The GitHub repository lazyxgenius/hbridgefaultdetection contains a labelled image folder "New dataset" with 9 categories: no fault, fault type 1 variant a, fault type 1 variant b, fault type 2 variant a, fault type 2 variant b, fault type 3 variant a, fault type 3 variant b, fault type 4 variant a, fault type 4 variant b. Examples follow, each with its label.

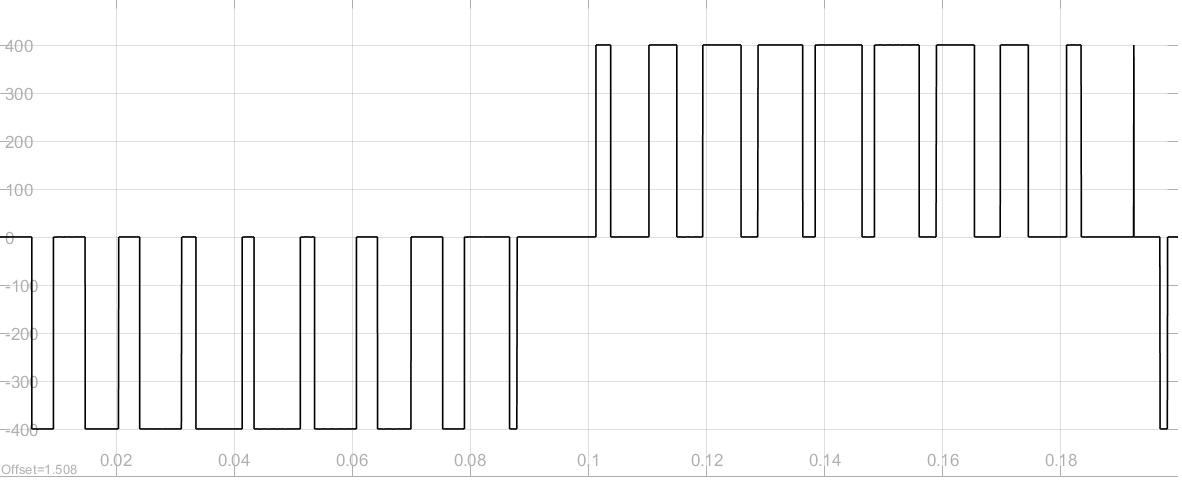
Label: no fault

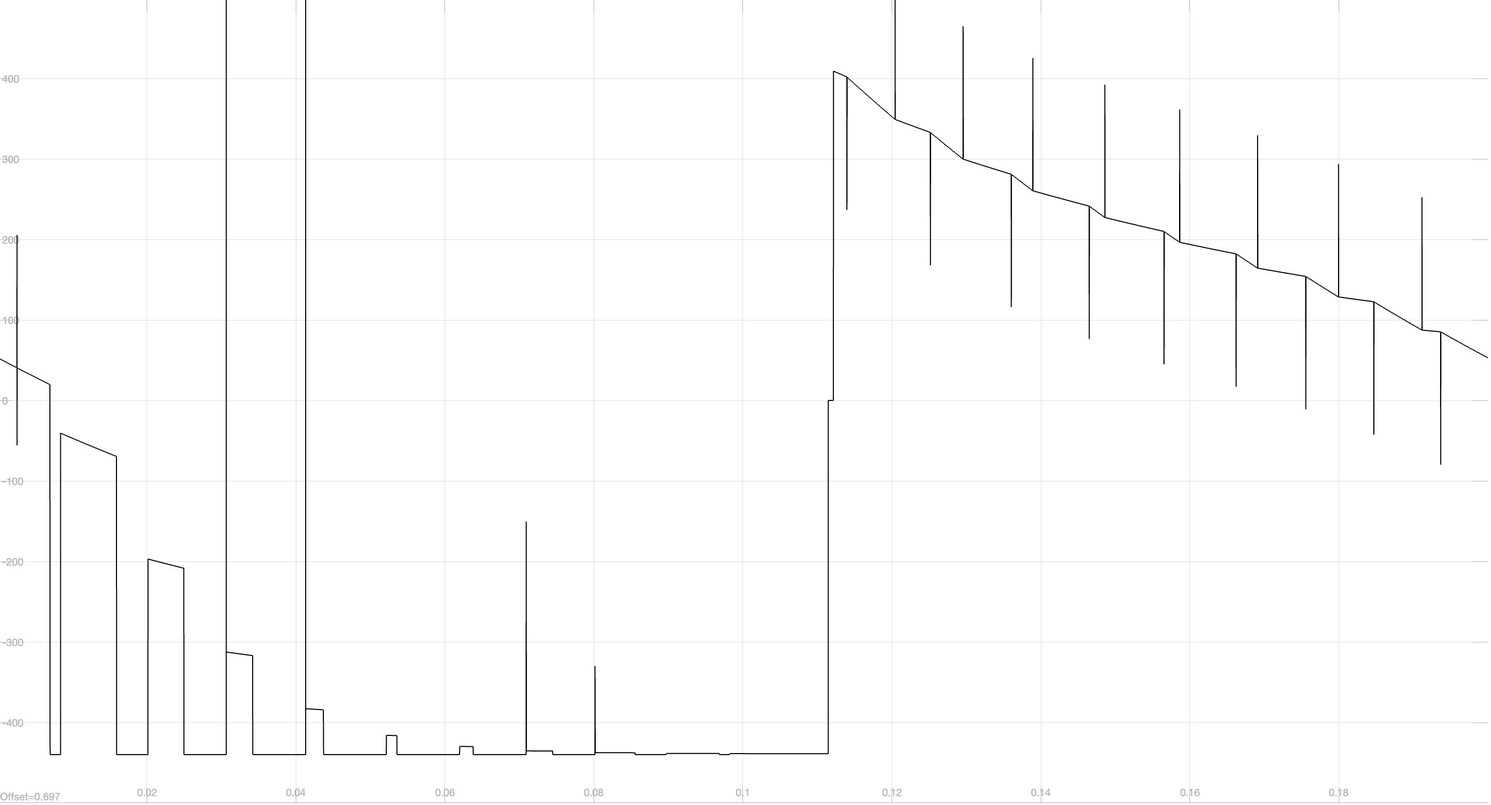
Label: fault type 1 variant b

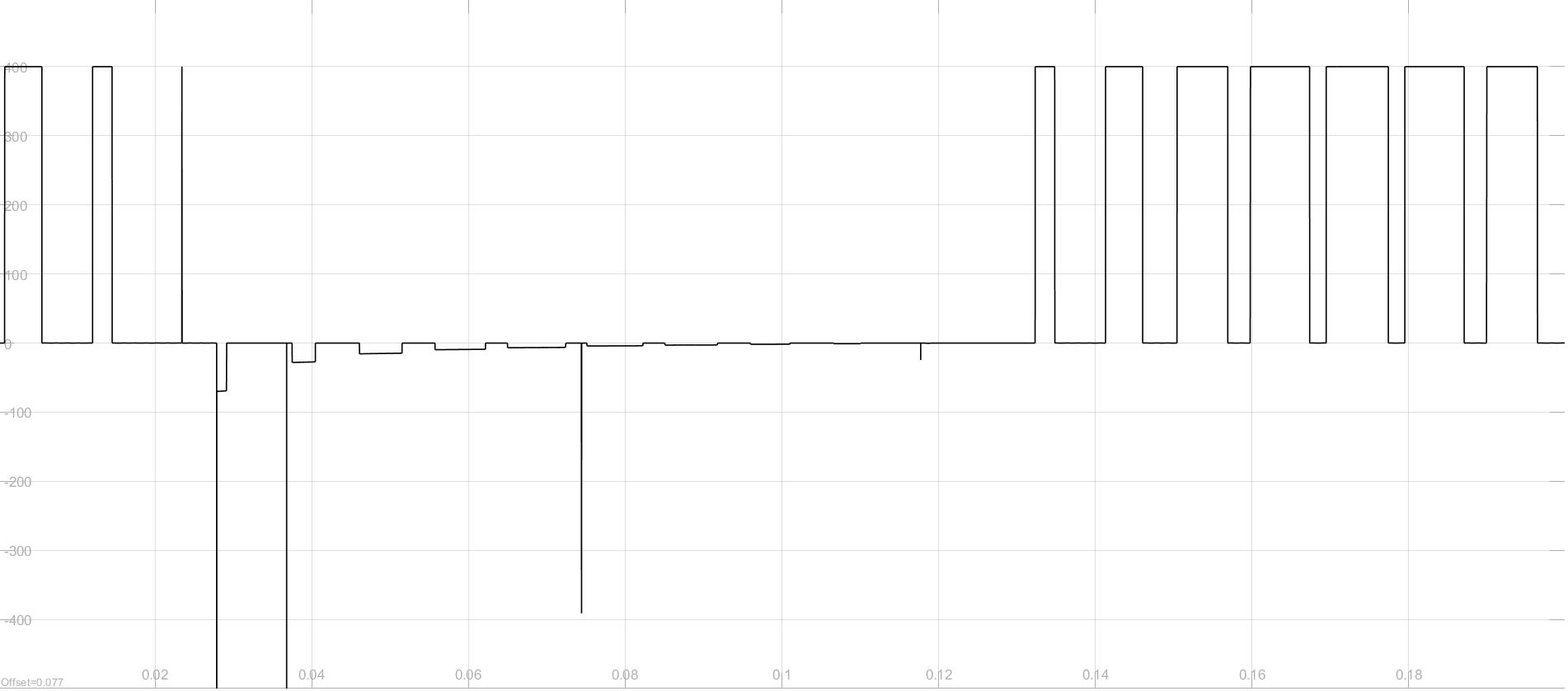
Label: fault type 2 variant b

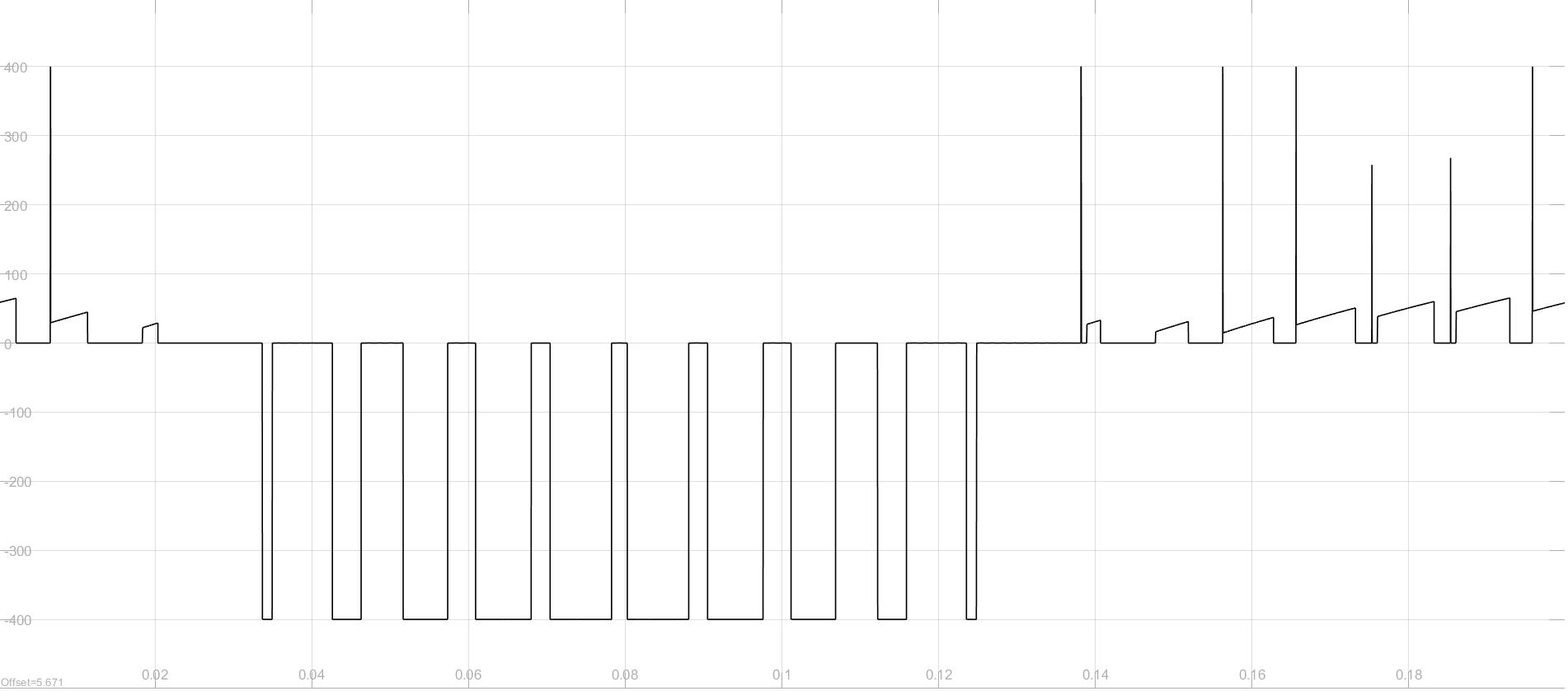
Label: fault type 4 variant a

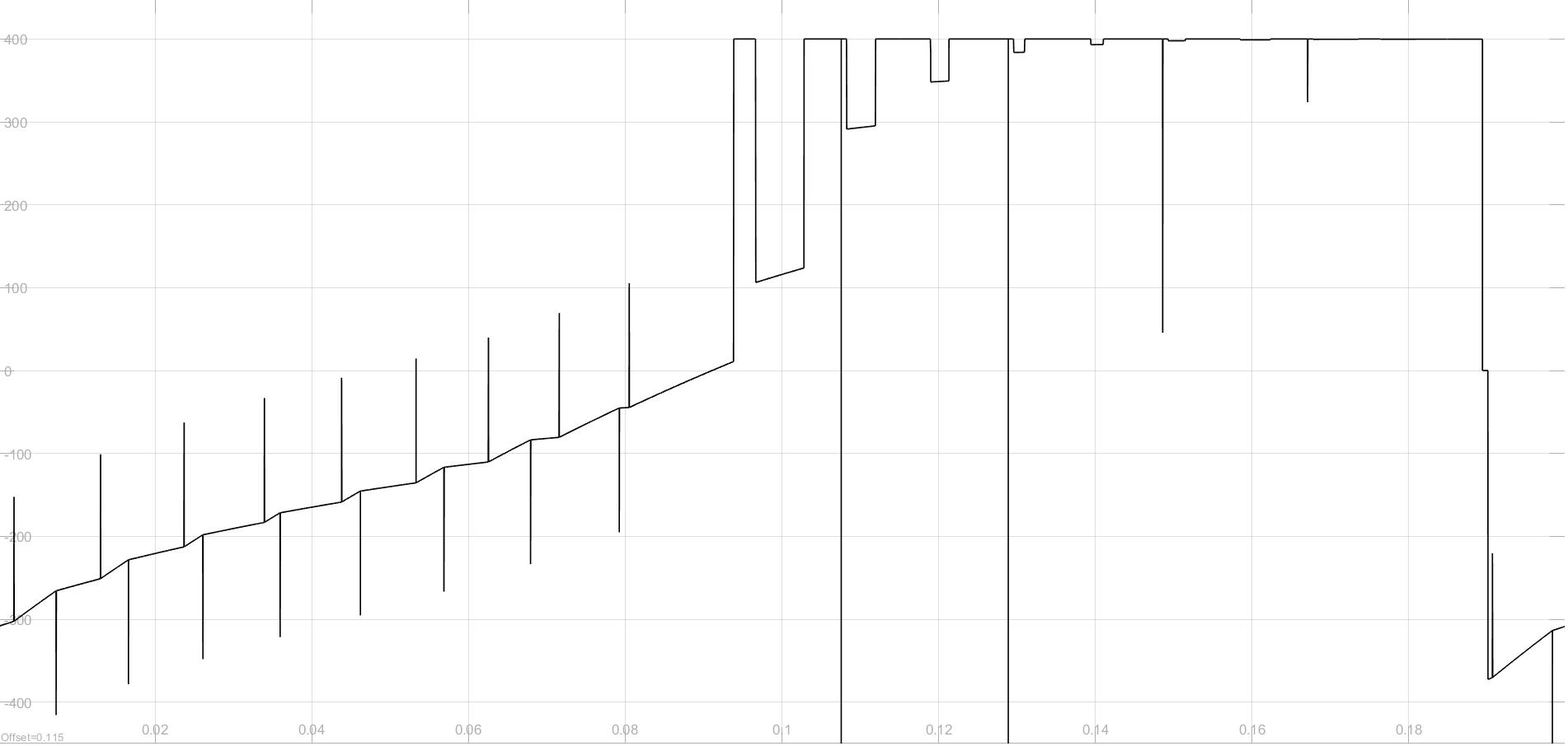
Label: fault type 3 variant b

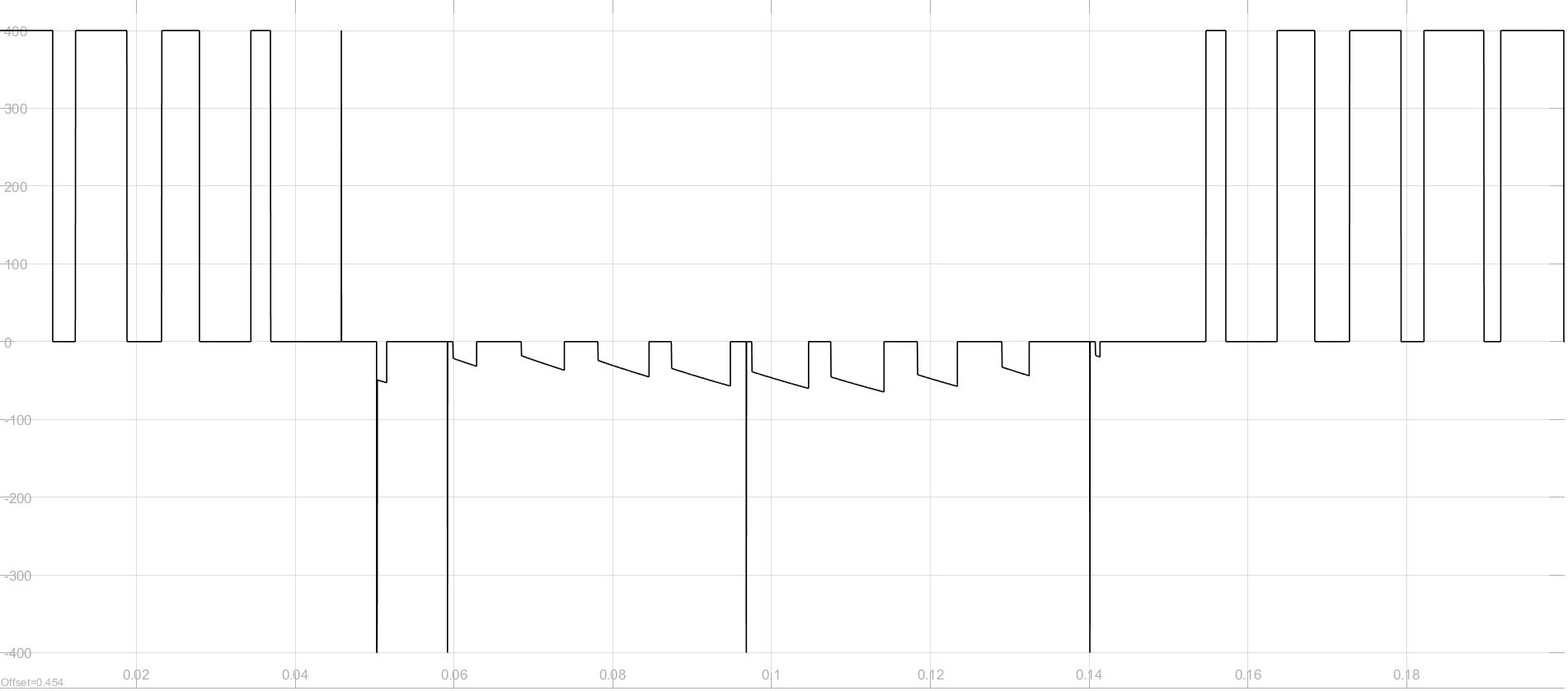
Label: fault type 2 variant a
